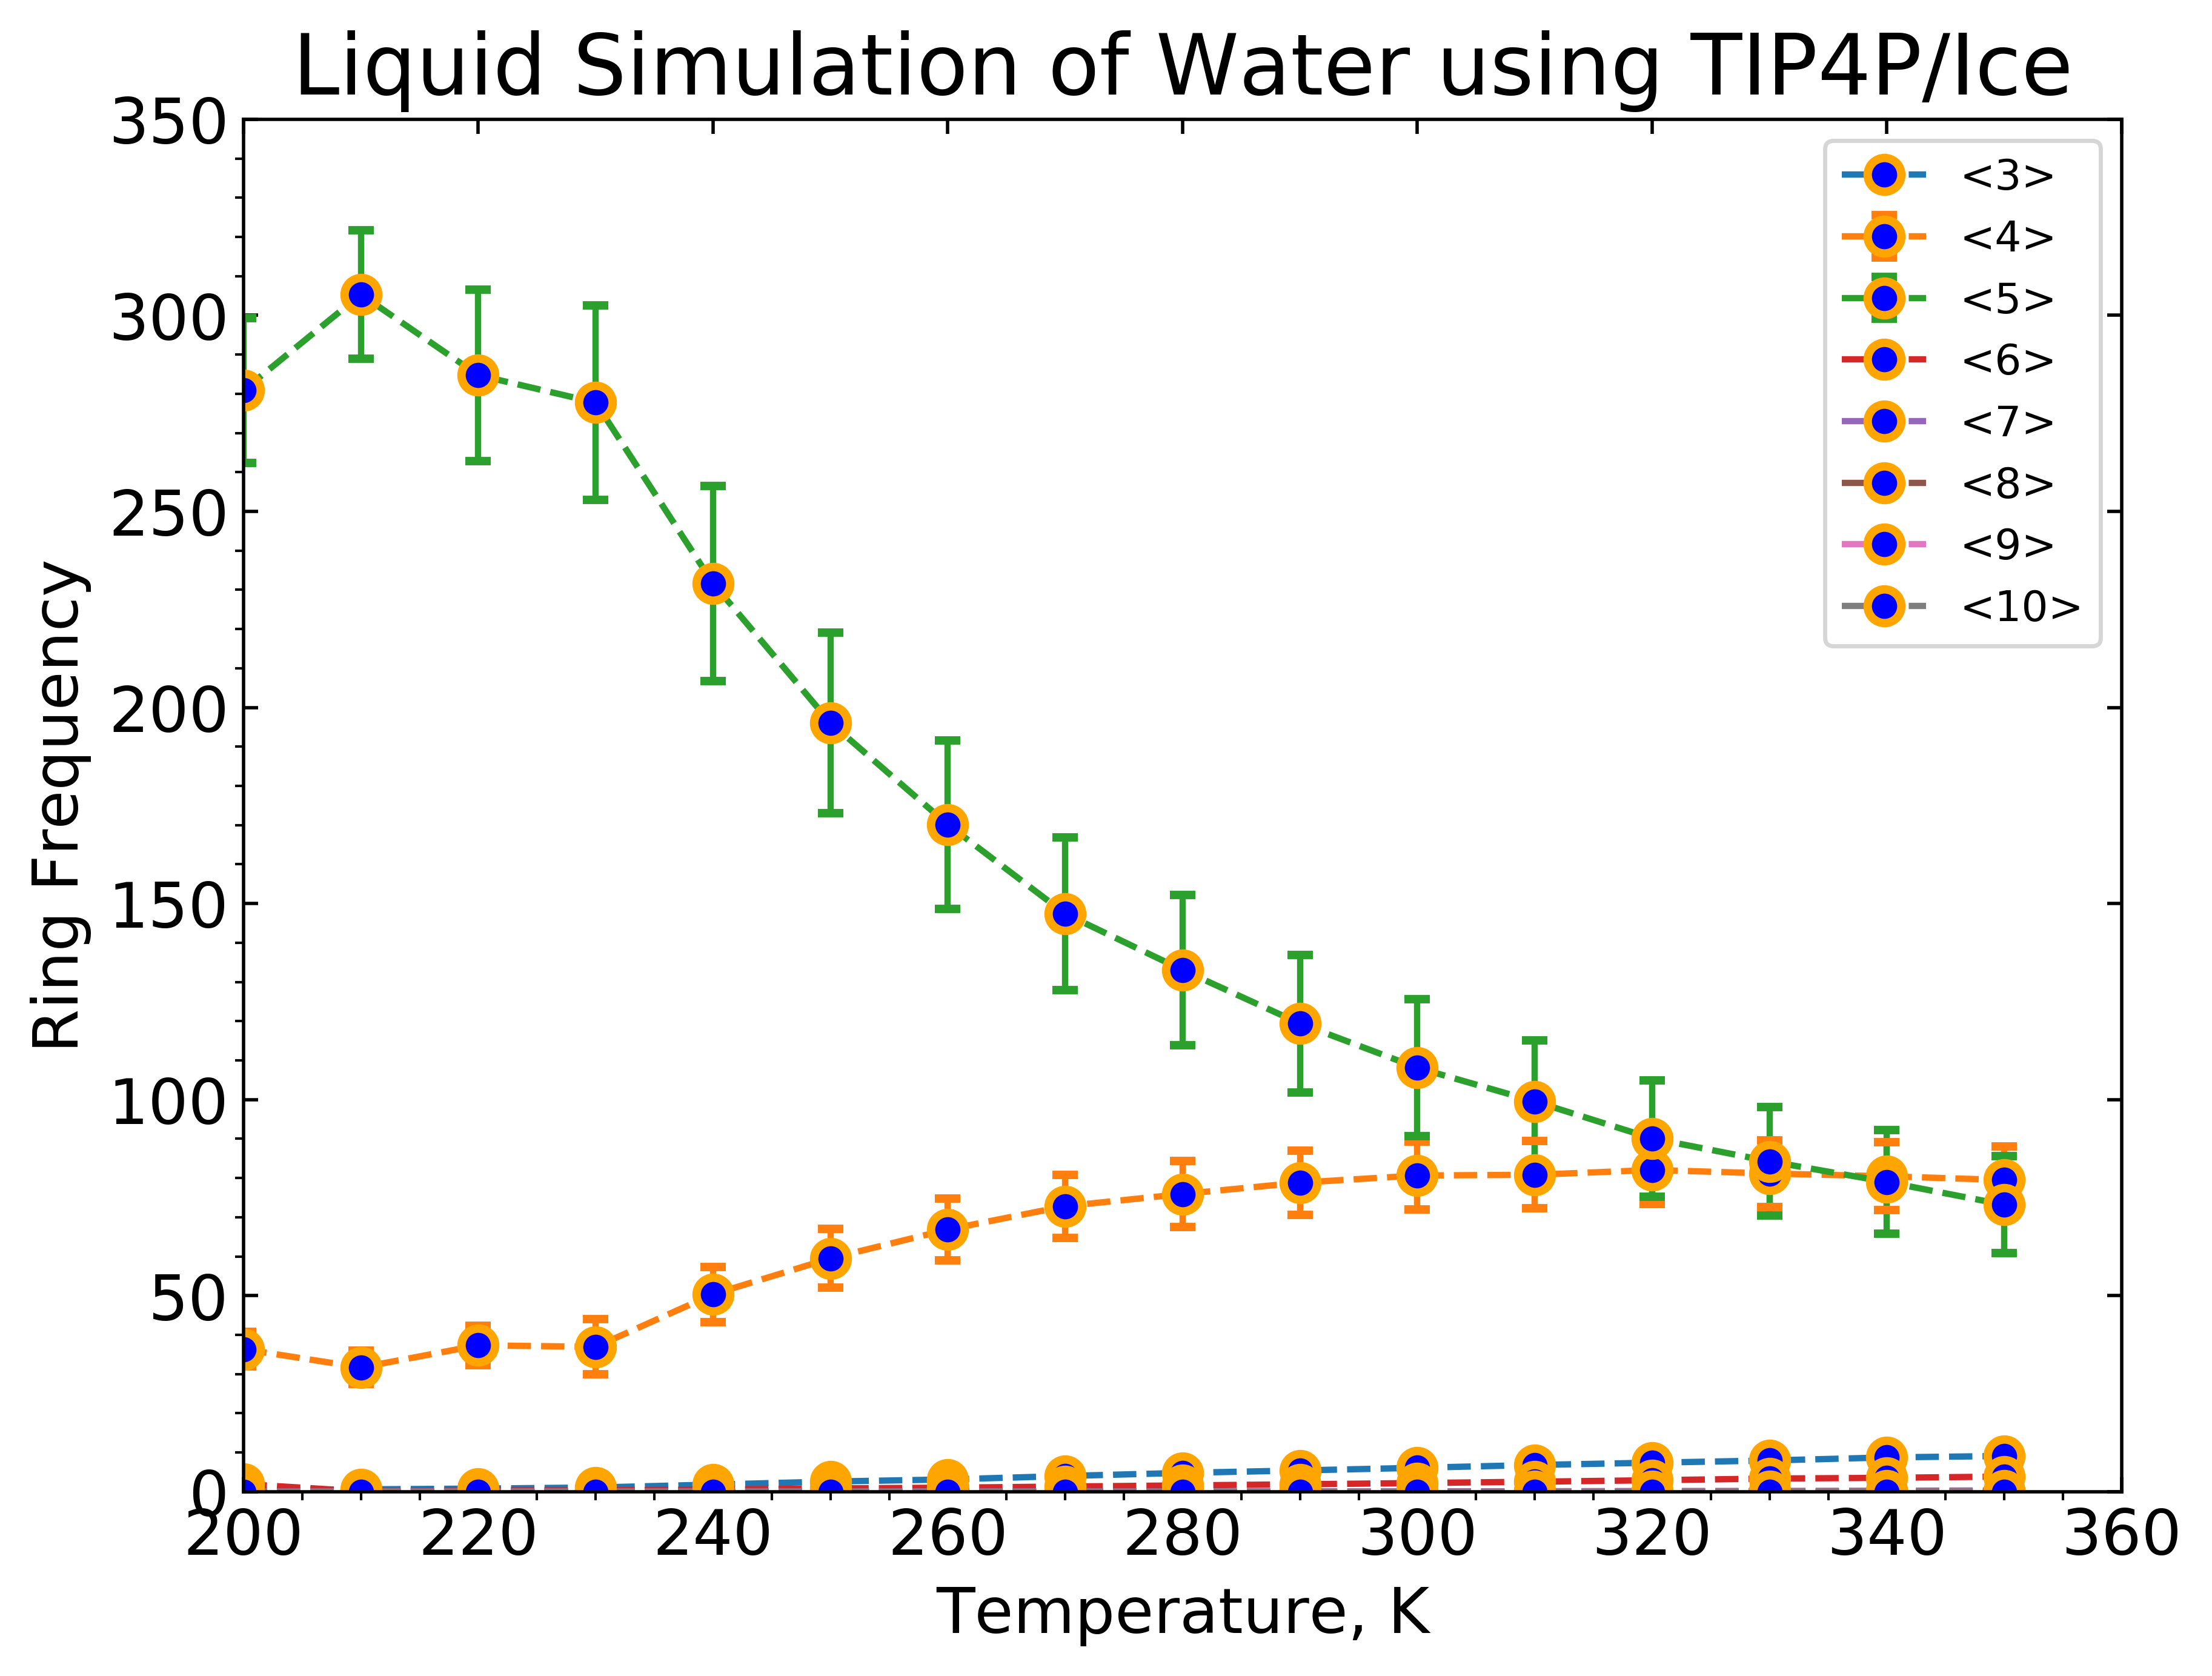

Source data for this figure (header and first rows):
0.4715, 36.3576, 280.8991, 1.9401, 0.0000, 0.0000, 0.0000, 0.0000
0.6074, 31.69, 305.4, 0.1249, 0.0010, 0.0000, 0.0000, 0.0000
0.8032, 37.34, 284.7, 0.3636, 0.0010, 0.0000, 0.0000, 0.0000
1.082, 36.96, 277.8, 0.3616, 0.0040, 0.0000, 0.0000, 0.0000
1.831, 50.36, 231.6, 0.5924, 0.0090, 0.0000, 0.0000, 0.0000
2.595, 59.53, 196.1, 0.8462, 0.0160, 0.0020, 0.0000, 0.0000
3.141, 66.88, 170.1, 1.039, 0.0310, 0.0040, 0.0000, 0.0000
4.015, 72.84, 147.4, 1.328, 0.0470, 0.0070, 0.0000, 0.0010
4.81, 75.94, 133.1, 1.612, 0.0460, 0.0100, 0.0010, 0.0000
5.431, 78.83, 119.4, 1.9, 0.0699, 0.0080, 0.0060, 0.0000
6.108, 80.66, 108.1, 2.222, 0.1019, 0.0210, 0.0050, 0.0010
6.826, 80.83, 99.54, 2.561, 0.1239, 0.0200, 0.0080, 0.0010
7.41, 82.07, 90.1, 2.936, 0.1788, 0.0380, 0.0080, 0.0010
7.97, 81.16, 84.27, 3.366, 0.2008, 0.0310, 0.0050, 0.0010
8.754, 80.45, 78.99, 3.546, 0.2597, 0.0370, 0.0060, 0.0030
9.118, 79.51, 73.19, 3.871, 0.3327, 0.0450, 0.0070, 0.0020
